The GitHub repository rabzgg/klasifikasi-kematangan-pisang contains a labelled image folder "dataset0" with 3 categories: ripe banana, unripe banana, very ripe banana. Examples follow, each with its label.

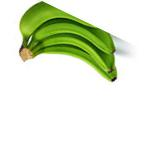
Label: unripe banana

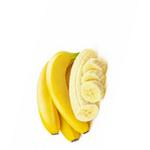
Label: ripe banana

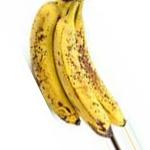
Label: very ripe banana

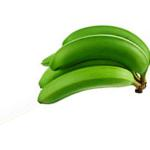
Label: unripe banana

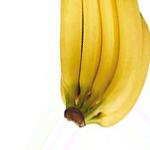
Label: ripe banana

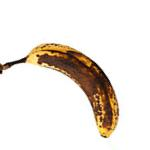
Label: very ripe banana
